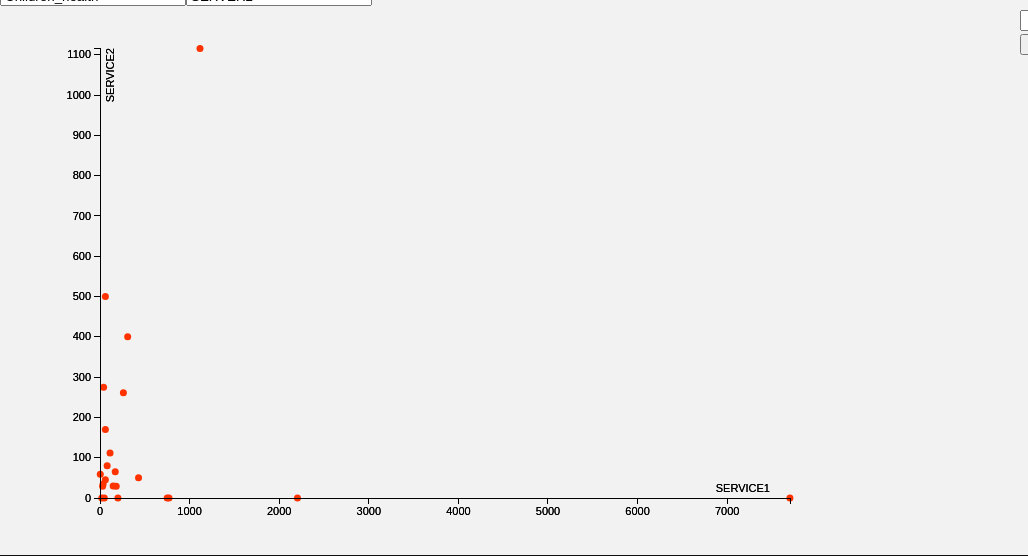
D3 v3 page, settled after 480 driven frames (8 s of simulated time); the page loaded 1 data file(s).


                    
                    function EnterTo() {
                        console.log(event.keyCode);
                        if (event.keyCode == 13) {
                            search();
                        }
                    }
                
                var testMatch = new mSift('testMatch', 20);
                testMatch.Data = ["Akili Dada - Kenya",
                                  "ASFOP - Teega Wende Orphanage: Burkina Faso",
                                  "Batsiranai - Zimbabwe",
                                  "Bitone Children's Center and Troupe: Uganda",
                                  "Bocas School Project: Panama",
                                  "Build a School in Burma",
                                  "Build a School in India (Mata Balak)",
                                  "CAMME (Center to Help Exploited Youth): DRC",
                                  "COMPALCIHT Association: Nicaragua",
                                  "Crea+: Brazil",
                                  "El Shadai: Uganda",
                                  "Familia Hope Orphanage: Timor Leste",
                                  "FDEGL: Nicaragua",
                                  "Foot2Afrika: Tanzania",
                                  "Girls to Women: East Palo Alto",
                                  "Global Chalkboard Project (Victor Hugo School): Haiti",
                                  "Helen Keller Institute: India",
                                  "Hlomelikusasa: South Africa",
                                  "Ilela and Ngelenge School Committees: Tanzania",
                                  "Jagriti Vihara (Hospital for Hope): India",
                                  "Khulani Special School: South Africa",
                                  "Kusoma International (LMEF): Kenya",
                                  "Mubarika Campus: Pakistan",
                                  "Nari Jagran Manch: India",
                                  "Nirvanavan Foundation: India",
                                  "Nkomo CBO: South Africa",
                                  "Partners in Development Foundation (PIDF): Hawaii",
                                  "People First Educational Trust: India",
                                  "P.E.T.I.S.O.S: Argentina",
                                  "PING: Botswana",
                                  "Prajna Vihara School: India",
                                  "Precious Life Foundation: Zimbabwe",
                                  "Siyazigabisa Home of Hope: South Africa",
                                  "St Vincent's Children of Kibera: Kenya",
                                  "Tadeo Torres: Ecuador",
                                  "Tinga Tinga Secondary School",
                                  "Topu Honis Shelter Home: Timor Leste",
                                  "Tunaweza Fund (KCBRP): Tanzania",
                                  "Zakat Foundation of India: India",
                                  "Zambian Institute for Sustainable Development (ZISD): Zambia"];
                                  
                                  testMatch.Create(document.getElementById('partnersearchbox'));
                                  
                                  var currentChart = "scatterplot";
                                  var selecteddata;
                                  var data;
                                  var partnernames = new Array();
                                  
                                  var currentDataset = "data/health.csv";
                                  
                                  d3.selectAll("#pieradio")
                                  .on("change", indexFormchange);
                                  
                                  function indexFormchange() {
                                      var value = this.value;
                                      currentChart = value;
                                      
                                      if (value == "pie") {
                                          deleteSvg();
                                          piechart();
                                      }
                                      if (value == "scatterplot") {
                                          deleteSvg();
                                          scatterplot();
                                          updateChart(data);
                                      }
                                    
                                      if (value == "bar") {
                                          deleteSvg();
                                          barChart();
                                          barform();
                                      }
                                      
                                  }
                
                loadData();
                deleteSvg();
                scatterplot();
                
                function deleteSvg() {
                    d3.select("#mainsvg").remove();
                }
                
                function loadData() {
                    d3.csv(currentDataset, function (error, dataset) {
                           
                           // ensures data from csv is interpreted as int
                           dataset.forEach(function (d) {
                                           d.Total_lives_touched = +d.Total_lives_touched;
                                           d.NUM1 = +d.NUM1;
                                           d.NUM2 = +d.NUM2;
                                           
                                           });
                           
                           data = dataset;
                           
                           callJS();
                           });
                }
                
                function search() {
                    var name = partnername.name.value;
                    var sfound = 0;
                    
                    d3.csv("data/health.csv", function (error, dataset) {
                           var tempdata = new Array();
                           // ensures data from csv is interpreted as int
                           var hasPartner = 0;
                           partnernames.forEach(function(d){
                                               if (name == d) {
                                               hasPartner = 1;
                                               }
                                               })
                           if (hasPartner == 0) {
                           dataset.forEach(function (d) {
                                           if (name == d.PARTNER_NAME) {
                                           partnernames.push(name);
                                           sfound = 1;
                                           }
                                           });
                           hasPartner = 0;
                           }
                           else{
                           hasPartner = 0;
                          
                           sfound = 2;
                           }
                           
                           if (sfound == 1) {
                           selecteddata = tempdata;
                           var text = partnernames[0];
                           for (var i = 1; i < partnernames.length; i++) {
                           text = text + "<br>" + partnernames[i];
                           }
                           document.getElementById("selectedpartners").innerHTML = text;
                           sfound = 0;
                           }
                           else if(sfound == 0) {
                           alert("Cannot find this Partner");
                           sfound = 0;
                           } else if (sfound == 2) {
                            alert("Has already selected this Partner!");
                           sfound = 0;
                           }
                           
                           if (currentChart == "scatterplot") {
                           chooseCategory();
                           }
                           else if (currentChart == "bar") {
                           d3.select("#mainsvg").remove();
                           barChart();
                           } else if (currentChart == "pie") {
                           d3.select("#mainsvg").remove();
                           piechart();
                           
                           }
                           
                           console.log(partnernames.length);
                           });
                }
                
                function clearSearch(){
                    partnernames = [];
                    document.getElementById("selectedpartners").innerHTML = "";
                    
                    
                    if (currentChart == "scatterplot") {
                        chooseCategory();
                    }
                    else if (currentChart == "bar") {
                        d3.select("#mainsvg").remove();
                        barChart();
                    } else if (currentChart == "pie") {
                        d3.select("#mainsvg").remove();
                        piechart();
                        
                    }
                }
                
                function callJS() {
                    switch (currentChart) {
                        case "scatterplot":
                        updateChart(data);
                        break;
                    }
                }
                
                
                
                function formchange() {
                    
                    loadData();
                    
                    
                    
                    if (currentChart == "pie") {
                        deleteSvg();
                        piechart();
                    }
                    if (currentChart == "scatterplot") {
                        console.log("called");
                        deleteSvg();
                        scatterplot();
                    }
                    
                    if (currentChart == "bar") {
                        deleteSvg();
                        barChart();
                        barform();
                    }
                    
                }
                
// ── javascripts/bar.js
/**
 * Created by Peter on 14-4-7.
 */

var barsort = 0;
var barvar = "Children_health";
var barname = "Children_health";
var reigon = "All";

function barChart() {
    
    
    var margin = {top: 20, right: 150, bottom: 300, left: 100},
    width = 960 - margin.left - margin.right,
    height = 700 - margin.top - margin.bottom;
    
    var formatPercent = d3.format(".0%");
    
    var xValue = function (d) {
        barvar = document.getElementById("barSelect")
        .options[barSelect.selectedIndex].value;
        
     /**   if(barvar=="NUM1") {
        
            return d.SERVICE1;
        
        } else if (barvar=="NUM1") {
        
            return d.SERVER2;
        } **/
        
            return d.PARTNER_NAME;
    }, // data -> value
    xScale = d3.scale.ordinal().rangeRoundBands([0, width], .1), // value -> display
    xMap = function (d) {
        return xScale(xValue(d));
    }, // data -> display
    xAxis = d3.svg.axis().scale(xScale).orient("bottom");
    
    var yValue = function (d) {
        return d[barvar];
    }, // data -> value
    yScale = d3.scale.linear().range([height, 0]), // value -> display
    yMap = function (d) {
        return yScale(yValue(d));
    }, // data -> display
    yAxis = d3.svg.axis().scale(yScale).orient("left");
    
    var svg = d3.select("#svgtd").append("svg")
    .attr("id", "mainsvg")
    .attr("width", width + margin.left + margin.right)
    .attr("height", height + margin.top + margin.bottom)
    .append("g")
    .attr("transform", "translate(" + margin.left + "," + margin.top + ")");
    
    d3.csv("data/health.csv", type, function (error, data) {
           
           
           var bardata = [];
           
           
           data.forEach(function(d){
                        
                        
                        if(reigon=="All") {
                        
                        bardata.push({PARTNER_NAME:d.PARTNER_NAME,Total_lives_overall:d.Total_lives_overall,Total_lives_touched_health:d.Total_lives_touched_health,NUM1:d.NUM1,NUM2:d.NUM2,SERVICE1:d.SERVICE1,SERVICE2:d.SERVICE2,Children_health:d.Children_health,Adults_health:d.Adults_health,Children_overall:d.Children_overall,Adults_overall:d.Adults_overall})
                        
                        } else {
                        
                        if(d.REGION == reigon){
                        
                        bardata.push({PARTNER_NAME:d.PARTNER_NAME,Total_lives_overall:d.Total_lives_overall,Total_lives_touched_health:d.Total_lives_touched_health,NUM1:d.NUM1,NUM2:d.NUM2,SERVICE1:d.SERVICE1,SERVICE2:d.SERVICE2,Children_health:d.Children_health,Adults_health:d.Adults_health,Children_overall:d.Children_overall,Adults_overall:d.Adults_overall})
                        } // d.REIGON
                        
                        } // else
                        
                        })
           
           if (barsort == 1) {
           data.sort(function (a, b) {
                     return b[barvar] - a[barvar];
                     });
           }
           else if (barsort == 2) {
           console.log("true")
           data.sort(function (a, b) {
                     return a[barvar] - b[barvar];
                     });
           }
           // ensures data from csv is interpreted as int
           data.forEach(function (d) {
                        d.Total_lives_overall = +d.Total_lives_overall;
                        d.Children_overall = +d.Children_overall;
                        d.Adults_overall = +d.Adults_overall;
                        d.Total_lives_touched_health = +d.Total_lives_touched_health;
                        d.Children_health = +d.Children_health;
                        d.Adults_health = +d.Adults_health;
                        d.NUM1 = +d.NUM1;
                        d.NUM2 = +d.NUM2;
                        });
           
           xScale.domain(data.map(xValue));
           yScale.domain([0, d3.max(data, yValue)]);
           
           svg.append("g")
           .attr("class", "barx axis")
           .attr("transform", "translate(0," + 381 + ")")
           .call(xAxis)
           .selectAll("text")
           .style("text-anchor", "end")
           .attr("transform", "rotate(-145) translate(0, -18)");
           
           
           svg.append("g")
           .attr("class", "y axis")
           .call(yAxis)
           .append("text")
           .attr("transform", "rotate(-90)")
           .attr("y", 6)
           .attr("dy", ".71em")
           .style("text-anchor", "end")
           .text(function (d) {
                 return barname;
                 });
           
           
           svg.selectAll(".bar")
           .data(bardata)
           .enter().append("rect")
           .transition().duration(500)
           .attr("class", function (d) {
                 //            console.log()
                 if (partnernames.length == 0) {
                 return "bar";
                 }
                 else {
                 var spcolor = 0;
                 partnernames.forEach(function (n) {
                                     if (d.PARTNER_NAME == n) {
                                     spcolor = 1;
                                     }
                                     })
                 if (spcolor == 1) {
                 return "bar";
                 }
                 else {
                 return "transparentBar";
                 }
                 }
                 })
           .attr("fill", function(d){
                 if(d.control == 1)
                 return "#0099CC";
                 else
                 return "#FF3300";
                 })
           .attr("x", xMap)
           .attr("width", xScale.rangeBand)
           .attr("y", yMap)
           .attr("height", function (d) {
                 return height - yMap(d);
                 });
           
           });
    
    
    
    
    function type(d) {
        d.Total_lives_overall = +d.Total_lives_overall;
        d.Children_overall = +d.Children_overall;
        d.Adults_overall = +d.Adults_overall;
        d.Total_lives_touched_health = +d.Total_lives_touched_health;
        d.Children_health = +d.Children_health;
        d.Adults_health = +d.Adults_health;
        d.NUM1 = +d.NUM1;
        d.NUM2 = +d.NUM2;
        return d;
    }
    
    
    

}


function barform() {
    var text = '<form>' +
    '<select id="barSelect" onchange="barChooseCategory()">' +
    '<option value="Children_health" selected>Children_health</option>'+
    '<option value="Adults_health">Adults_health</option>'+
    '<option value="Total_lives_touched_health">Total_lives_touched_health</option>'+
    '<option value="Children_overall">Children_overall</option>'+
    '<option value="Adults_overall">Adults_overall</option>'+
    '<option value="Total_lives_overall">Total_lives_touched_overall</option>'+
    '<option value="NUM1">SERVER1</option>'+
    '<option value="NUM2">SERVER2</option>'+
    '</select>' +
    '<input type="button" name="button" value="sort" onclick="sortBars()"/>' +
    '<input type="button" name="button" value="reset" onclick="resetBars()"/>' +
    '<label><input id="barselection" type="radio" name="dataset" value="All" onclick="selectregion()" checked> All</label>' +
    '<label><input id="barselection" type="radio" name="dataset" value="Americas" onclick="selectregion()"> Americas</label>' +
    '<label><input id="barselection" type="radio" name="dataset" value="Africa" onclick="selectregion()"> Africa</label>' +
    '<label><input id="barselection" type="radio" name="dataset" value="Asia" onclick="selectregion()"> Asia</label>' +
    '</form>';
    document.getElementById("selection").innerHTML = text;
}


function barChooseCategory() {
    barvar = document.getElementById("barSelect")
    .options[barSelect.selectedIndex].value;
    barname = document.getElementById("barSelect")
    .options[barSelect.selectedIndex].text;
    d3.select("#mainsvg").remove();
    barChart();
}

function resetBars() {
    barsort = 0;
    d3.select("#mainsvg").remove();
    barChart();
}

function sortBars() {
    
    
    if (barsort == 0 || barsort == 2) {
        barsort = 1;
    }
    else {
        barsort = 2;
    }
    d3.select("#mainsvg").remove();
    barChart();
}

function selectregion() {
    d3.selectAll("#barselection")
    .on("change", change);
    
    function change() {
        reigon = this.value;
        d3.select("#mainsvg").remove();
        barChart();
    }
    
    

}

// ── javascripts/others.js


function getLabelText(lable){
    console.log(lable)
    var text;
    switch (lable){
        case "tuition03_tf":
            text = "Tuition";
            break;
        case "tot_rev_w_auxother_sum":
            text = "Total Revenue";
            break;
        case "total_enrollment":
            text = "Enrollment";
            break;
        case "all_employees":
            text = "Employee";
            break;
    }
    return text;
}


function mSift_SeekTp(oObj,nDire){if(oObj.getBoundingClientRect&&!document.all){var oDc=document.documentElement;switch(nDire){case 0:return oObj.getBoundingClientRect().top+oDc.scrollTop;case 1:return oObj.getBoundingClientRect().right+oDc.scrollLeft;case 2:return oObj.getBoundingClientRect().bottom+oDc.scrollTop;case 3:return oObj.getBoundingClientRect().left+oDc.scrollLeft;}}else{if(nDire==1||nDire==3){var nPosition=oObj.offsetLeft;}else{var nPosition=oObj.offsetTop;}if(arguments[arguments.length-1]!=0){if(nDire==1){nPosition+=oObj.offsetWidth;}else if(nDire==2){nPosition+=oObj.offsetHeight;}}if(oObj.offsetParent!=null){nPosition+=mSift_SeekTp(oObj.offsetParent,nDire,0);}return nPosition;}}
function mSift(cVarName,nMax){this.oo=cVarName;this.Max=nMax;}
mSift.prototype={
    Varsion:'v2010.10.29 by AngusYoung | mrxcool.com',
    Target:Object,
    TgList:Object,
    Listeners:null,
    SelIndex:0,
    Data:[],
    ReData:[],
    Create:function(oObj){
        var _this=this;
        var oUL=document.createElement('ul');
        oUL.style.display='none';
        oObj.parentNode.insertBefore(oUL,oObj);
        _this.TgList=oUL;
        oObj.onkeydown=oObj.onclick=function(e){_this.Listen(this,e);};
        oObj.onblur=function(){setTimeout(function(){_this.Clear();},100);};
    },
    Complete:function(){},
    Select:function(){
        var _this=this;
        if(_this.ReData.length>0){
            _this.Target.value=_this.ReData[_this.SelIndex].replace(/\*/g,'*').replace(/\|/g,'|');
            _this.Clear();
        }
        setTimeout(function(){_this.Target.focus();},10);
        _this.Complete();
    },
    Listen:function(oObj){
        var _this=this;
        _this.Target=oObj;
        var e=arguments[arguments.length-1];
        var ev=window.event||e;
        switch(ev.keyCode){
            case 9://TAB
                return;
            case 13://ENTER
                _this.Target.blur();
                _this.Select();
                return;
            case 38://UP
                _this.SelIndex=_this.SelIndex>0?_this.SelIndex-1:_this.ReData.length-1;
                break;
            case 40://DOWN
                _this.SelIndex=_this.SelIndex<_this.ReData.length-1?_this.SelIndex+1:0;
                break;
            default:
                _this.SelIndex=0;
        }
        if(_this.Listeners){clearInterval(_this.Listeners);}
        _this.Listeners=setInterval(function(){
            _this.Get();
        },10);
    },
    Get:function(){
        var _this=this;
        if(_this.Target.value==''){_this.Clear();return;}
        if(_this.Listeners){clearInterval(_this.Listeners);};
        _this.ReData=[];
        var cResult='';
        for(var i=0;i<_this.Data.length;i++){
            if(_this.Data[i].toLowerCase().indexOf(_this.Target.value.toLowerCase())>=0){
                _this.ReData.push(_this.Data[i]);
                if(_this.ReData.length==_this.Max){break;}
            }
        }
        var cRegPattern=_this.Target.value.replace(/\*/g,'*');
        cRegPattern=cRegPattern.replace(/\|/g,'|');
        cRegPattern=cRegPattern.replace(/\+/g,'\\+');
        cRegPattern=cRegPattern.replace(/\./g,'\\.');
        cRegPattern=cRegPattern.replace(/\?/g,'\\?');
        cRegPattern=cRegPattern.replace(/\^/g,'\\^');
        cRegPattern=cRegPattern.replace(/\$/g,'\\$');
        cRegPattern=cRegPattern.replace(/\(/g,'\\(');
        cRegPattern=cRegPattern.replace(/\)/g,'\\)');
        cRegPattern=cRegPattern.replace(/\[/g,'\\[');
        cRegPattern=cRegPattern.replace(/\]/g,'\\]');
        cRegPattern=cRegPattern.replace(/\\/g,'\\\\');
        var cRegEx=new RegExp(cRegPattern,'i');
        for(var i=0;i<_this.ReData.length;i++){
            if(_this.Target.value.indexOf('*')>=0){
                _this.ReData[i]=_this.ReData[i].replace(/\*/g,'*');
            }
            if(_this.Target.value.indexOf('|')>=0){
                _this.ReData[i]=_this.ReData[i].replace(/\|/g,'|');
            }
            cResult+='<li style="padding:0 5px;line-height:20px;cursor:default;" onmouseover="'+
                _this.oo+'.ChangeOn(this);'+_this.oo+'.SelIndex='+i+';" onmousedown="'+_this.oo+'.Select();">'
                +_this.ReData[i].replace(cRegEx,function(s){return '<span style="background:#ff9;font-weight:bold;font-style:normal;color:#e60;">'+s+'</span>';});+'</li>';
        }
        if(cResult==''){_this.Clear();}
        else{
            _this.TgList.innerHTML=cResult;
            _this.TgList.style.cssText='display:block;position:absolute;background:#fff;border:#090 solid 1px;margin:-1px 0 0;padding: 5px;list-style:none;font-size:12px;';
            _this.TgList.style.top=mSift_SeekTp(_this.Target,2)+'px';
            _this.TgList.style.left=mSift_SeekTp(_this.Target,3)+'px';
            _this.TgList.style.width=_this.Target.offsetWidth-12+'px';
        }
        var oLi=_this.TgList.getElementsByTagName('li');
        if(oLi.length>0){
            oLi[_this.SelIndex].style.cssText='background:#36c;padding:0 5px;line-height:20px;cursor:default;color:#fff;';
        }
    },
    ChangeOn:function(oObj){
        var oLi=this.TgList.getElementsByTagName('li');
        for(var i=0;i<oLi.length;i++) {
            oLi[i].style.cssText='padding:0 5px;line-height:20px;cursor:default;';
        }
        oObj.style.cssText='background:#36c;padding:0 5px;line-height:20px;cursor:default;color:#fff;';
    },
    Clear:function(){
        var _this=this;
        if(_this.TgList){
            _this.TgList.style.display='none';
            _this.ReData=[];
            _this.SelIndex=0;
        }
    }


}


// ── javascripts/piechart.js
var svg;

var data;

var margin = {top: 20, right: 20, bottom: 30, left: 90},
width = 800 - margin.left - margin.right,
height = 500 - margin.top - margin.bottom;

var radius = Math.min(width, height) / 3;


var pie = d3.layout.pie()
.value(function (d) {
       return d.Total_lives_touched_health;
       })
.sort(null);

var arc = d3.svg.arc()
.outerRadius(radius - 20);

//0:revenue
//1:tuition
//2:total enrollment
//3:all employees

var opt = 0;

var pie_color = ["#a6cee3","#1f78b4","#b2df8a","#33a02c","#fb9a99","#e31a1c","#fdbf6f","#ff7f00","#cab2d6","#6a3d9a"];

//add the tooltip area to the webpage
var tooltip = d3.select("#main").append("div")
.attr("class", "tooltip")
.style("opacity", 0);



function pieform(){
    var text = '<form>' +
    '<label><input id="pieselection" type="radio" name="dataset" value="Total_lives_touched_health" checked> Total_lives_touched_health</label>' +
    '<label><input id="pieselection" type="radio" name="dataset" value="NUM1"> SERVER1</label>' +
    '<label><input id="pieselection" type="radio" name="dataset" value="NUM2"> SERVER2</label>' +
    '</form>'
    document.getElementById("selection").innerHTML=text;
}



function createPieSvg() {
    svg = d3.select("#svgtd").append("svg")
    .attr("id", "mainsvg")
    .attr("width", 800)
    .attr("height", 500)
    .append("g")
    .attr("transform", "translate(" + 800 / 2 + "," + 500 / 2 + ")");
}

function piechart(){
    
    
    pieform();
    createPieSvg();
    d3.csv("data/health.csv", type, function(error, data) {
           var csvdata = [];
           
           if(partnernames.length > 9) {
           
           partnernames.pop(partnernames[10])
           }
           
           partnernames.forEach(function(m){
                                
                                data.forEach(function(d){
                                             
                                             if(d.PARTNER_NAME == m){
                                             
                                             csvdata.push({PARTNER_NAME:d.PARTNER_NAME,Total_lives_overall:d.Total_lives_overall,Total_lives_touched_health:d.Total_lives_touched_health,NUM1:d.NUM1,NUM2:d.NUM2,SERVICE1:d.SERVICE1,SERVICE2:d.SERVICE2,Children_health:d.Children_health,Adults_health:d.Adults_health,Children_overall:d.Children_overall,Adults_overall:d.Adults_overall})
                                             }
                                             
                                             })
                                
                                
                                });
           svg.selectAll(".title").remove();
           
           if (partnernames[0] == null){
           
           text = svg.append("text")
           .attr("class","title")
           .style("text-anchor", "middle")
           .text("Please select an Partner.")
           .style("font-size","30px")
           .attr("font-family","serif")
           .attr("x",weight/2)
           .attr("y",height/2)
           .attr("font-weight","bold");
           
           }
           
           
           var group1 = svg.append("g").classed("group1", true)
           
           var blocks = group1.selectAll("g").data(partnernames)
           .enter()
           .append("g")
           .attr("transform", function(d,i){
                 
                 
                 return get_location(d,i)
                 
                 });
           var rects = blocks.append("rect")
           .attr({
                 "x": 140,
                 "y": 0,
                 "width": 30,
                 "height": 30,
                 "rx": 5,
                 "ry": 5
                 })
           .style("fill", function(d,i){return  pie_color[i]});
           
           
           var text_content = blocks.append("text").data(partnernames)
           .attr({x:173, y:14})
           .style({
                  "fill": "#232323",
                  "stroke-width": 0 + "px",
                  "font-size": 0.8 + "em",
                  "text-anchor": "right",
                  "alignment-baseline": "middle",
                  "font-family": "sans-serif"
                  })
           .text(function(d){return d})
           
           var path = svg.datum(csvdata).selectAll("path")
           .data(pie)
           .enter().append("path")
           .attr("fill", function(d, i) { return pie_color[i];})
           .attr("d", arc)
           .each(function(d) { this._current = d; }) // store the initial angles
           .on("mouseenter", function(d){
               
               text = svg.append("text")
               .attr("class","detail")
               .attr("transform", arc.centroid(d))
               .attr("dy", ".5em")
               .style("text-anchor", "middle")
               .text(d.data.PARTNER_NAME)
               .style("font-size","15px")
               .attr("font-family","serif")
               .attr("y",height/2-80)
               .attr("font-weight","bold");
               
               if(opt==0){
               value = svg.append("text")
               .attr("class","detail")
               .attr("transform", arc.centroid(d))
               .attr("dy", ".5em")
               .style("text-anchor", "middle")
               .attr("y",height/2-400)
               .text(d.data.Total_lives_touched_health+" people")
               .style("font-size","15px")
               .attr("font-family","serif")
               .attr("font-weight","bold");
               
               per = svg.append("text")
               .attr("class","detail")
               .attr("transform", arc.centroid(d))
               .attr("dy", ".5em")
               .style("text-anchor", "middle")
               .attr("y",height/2-380)
               .text(d3.round(100*(d.data.Total_lives_touched_health/d3.sum(csvdata, function(d) { return d.Total_lives_touched_health; })))+"%")
               .style("font-size","15px")
               .attr("font-family","serif")
               .attr("text-anchor","middle")
               .attr("font-weight","bold");
               
               
               }
               if(opt==1){
               
               
               project = svg.append("text")
               .attr("class","detail")
               .attr("transform", arc.centroid(d))
               .attr("dy", ".5em")
               .style("text-anchor", "middle")
               .attr("y",height/2-420)
               .text(d.data.SERVICE1)
               .style("font-size","15px")
               .attr("font-family","serif")
               .attr("font-weight","bold");
               
               value = svg.append("text")
               .attr("class","detail")
               .attr("transform", arc.centroid(d))
               .attr("dy", ".5em")
               .style("text-anchor", "middle")
               .attr("y",height/2-400)
               .text(d.data.NUM1+" people")
               .style("font-size","15px")
               .attr("font-family","serif")
               .attr("font-weight","bold");
               
               per = svg.append("text")
               .attr("class","detail")
               .attr("transform", arc.centroid(d))
               .attr("dy", ".5em")
               .style("text-anchor", "middle")
               .attr("y",height/2-380)
               .text(d3.round(100*(d.data.NUM1/d3.sum(csvdata, function(d) { return d.NUM1; })))+"%")
               .style("font-size","15px")
               .attr("font-family","serif")
               .attr("text-anchor","middle")
               .attr("font-weight","bold");
               
               }
               
               if(opt==2){
               
               project = svg.append("text")
               .attr("class","detail")
               .attr("transform", arc.centroid(d))
               .attr("dy", ".5em")
               .style("text-anchor", "middle")
               .attr("y",height/2-420)
               .text(d.data.SERVICE2)
               .style("font-size","15px")
               .attr("font-family","serif")
               .attr("font-weight","bold");
               
               value = svg.append("text")
               .attr("class","detail")
               .attr("transform", arc.centroid(d))
               .attr("dy", ".5em")
               .style("text-anchor", "middle")
               .attr("y",height/2-400)
               .text(d.data.NUM2+" people")
               .style("font-size","15px")
               .attr("font-family","serif")
               .attr("text-anchor","middle")
               .attr("font-weight","bold");
               
               
               per = svg.append("text")
               .attr("class","detail")
               .attr("transform", arc.centroid(d))
               .attr("dy", ".5em")
               .style("text-anchor", "middle")
               .attr("y",height/2-380)
               .text(d3.round(100*(d.data.NUM2/d3.sum(csvdata, function(d) { return d.NUM2; })))+"%")
               .style("font-size","15px")
               .attr("font-family","serif")
               .attr("text-anchor","middle")
               .attr("font-weight","bold");
               
               
               }
               
               
               })
           .on("mouseout",function(d){
               svg.selectAll(".detail").remove()
               project.remove();
               text.remove();
               value.remove();
               per.remove();
               });
           
           
           path.append("text")
           .attr("transform", function(d) { return "translate(" + arc.centroid(d) + ")"; })
           .attr("dy", ".35em")
           .style("text-anchor", "middle")
           .text(function(d) { return d.data.PARTNER_NAME; });
           
           
           
           d3.selectAll("#pieselection")
           .on("change", change);
           
           function change() {
           var value = this.value;
           if(value == "Total_lives_touched_health"){ opt = 0}
           if(value == "NUM1"){ opt = 1}
           if(value == "NUM2"){ opt = 2}
           
           
           pie.value(function(d) { return d[value]; }); // change the value function
           path = path.data(pie); // compute the new angles
           path.transition().duration(750).attrTween("d", arcTween); // redraw the arcs
           
           }
           });
}



function type(d) {
    d.Total_lives_overall = +d.Total_lives_overall;
    d.Children_overall = +d.Children_overall;
    d.Adults_overall = +d.Adults_overall;
    d.Total_lives_touched_health = +d.Total_lives_touched_health;
    d.Children_health = +d.Children_health;
    d.Adults_health = +d.Adults_health;
    d.NUM1 = +d.NUM1;
    d.NUM2 = +d.NUM2;
    return d;
}

// Store the displayed angles in _current.
// Then, interpolate from _current to the new angles.
// During the transition, _current is updated in-place by d3.interpolate.
function arcTween(a) {
    var i = d3.interpolate(this._current, a);
    this._current = i(0);
    return function(t) {
        return arc(i(t));
    };
}


function get_location(d,i){
    var x = -500;
    var y = -200 + (48 * i);
    return "translate(" + [x, y] + ")";
}
// ── javascripts/scatterplot.js
/**
 * Created by Peter on 14-3-16.
 */


var svg;

var data;

var margin = {top: 20, right: 20, bottom: 30, left: 90},
    width = 800 - margin.left - margin.right,
    height = 500 - margin.top - margin.bottom;

var xvar = "NUM1",
    yvar = "NUM2",
    xname = "SERVICE1",
    yname = "SERVICE2";


var spcontrol = 0;
// setting up x
var xValue = function (d) {
        return d[xvar];
    },
    xScale = d3.scale.linear().range([0, width]),
    xMap = function (d) {
        return xScale(xValue(d));
    },
    xAxis;

// setting up y
var yValue = function (d) {
        return d[yvar];
    },
    yScale = d3.scale.linear().range([height, 0]),
    yMap = function (d) {
        return yScale(yValue(d));
    },
    yAxis;

function scatterplot(){
    margin = {top: 20, right: 300, bottom: 30, left: 90},
    width = 1000 - margin.left - margin.right,
    height = 500 - margin.top - margin.bottom;


        createSPSvg();
        spform();

}

function createSPSvg() {
    svg = d3.select("#svgtd").append("svg")
        .attr("id", "mainsvg")
        .attr("width", width + margin.left + margin.right)
        .attr("height", height + margin.top + margin.bottom)
        .append("g")
        .attr("transform", "translate(" + margin.left + "," + margin.top + ")");


}

function updateChart(data)
{
    xAxis = d3.svg.axis().scale(xScale).orient("bottom").tickFormat(d3.format(""));
    yAxis = d3.svg.axis().scale(yScale).orient("left").tickFormat(d3.format(""));
    xValue = function(d) {return d[xvar];},
        yValue = function(d) {return d[yvar];},

        // setting up the domain for the x and y-axis
        xScale.domain([0, d3.max(data, xValue) + 1]);
    yScale.domain([0, d3.max(data, yValue) + 1]);

    // creating the x-axis
    svg.append("g")
        .attr("class", "x axis")
        .attr("transform", "translate(0, 450)")
        .call(xAxis)
        .append("text")
        .attr("class", "label")
        .attr("x", 670)
        .attr("y", -6)
        .style("text-anchor", "end")
        .text(xname);

    // creating the y-axis
    svg.append("g")
        .attr("class", "y axis")
        .call(yAxis)
        .append("text")
        .attr("class", "label")
        .attr("transform", "rotate(-90)")
        .attr("y", 6)
        .attr("dy", ".71em")
        .style("text-anchor", "end")
        .text(yname);

    // plotting the points on to the graph
    svg.selectAll("circle")
        .data(data)
        .enter()
        .append("circle")
        .attr("r", 5)
        .attr("cx", xMap)
        .attr("cy", yMap)
        .attr("fill", "#4F4F4F")
        .on("mouseover", function(d) {
            var xPosition = parseFloat(d3.select(this).attr("cx"));
            var yPosition = parseFloat(d3.select(this).attr("cy"));

            svg.append("line").attr("id", "vline")
                .attr("x1", xPosition).attr("y1", yPosition+4)
                .attr("x2", xPosition).attr("y2", "450")
                .attr("style", "stroke:gray");

            svg.append("line").attr("id", "hline")
                .attr("x1", "0").attr("y1", yPosition)
                .attr("x2", xPosition-4).attr("y2", yPosition)
                .attr("style", "stroke:gray");
            svg.append("text")
                .attr("id", "mouseinfotext")
                .attr("x", function(){
                    if (xPosition > 300){
                        return 100;
                    }
                    else{
                        return 400;
                    }
                })
                .attr("y", "50")
                .text(d.PARTNER_NAME)
                .attr("font-size", "12px");


            var text = document.getElementById("mouseinfotext");
            var width = text.clientWidth;
            var height = text.clientHeight;

            svg.append("rect")
                .attr("id", "mouserect")
                .attr("x", function(){
                    if (xPosition > 300){
                        return 95;
                    }
                    else{
                        return 395;
                    }
                })
                .attr("y", "35")
                .attr("width", width+10)
                .attr("height", height+10)
                .attr("fill", "gray")

            d3.select("#mouseinfotext").remove();

            svg.append("text")
                .attr("id", "mouseinfotext")
                .attr("x", function(){
                    if (xPosition > 300){
                        return 100;
                    }
                    else{
                        return 400;
                    }
                })
                .attr("y", "50")
                .text(d.PARTNER_NAME)
                .attr("font-size", "12px");


        })
        .on("mouseout", function(d) {
            d3.select("#hline").remove();
            d3.select("#vline").remove();
            d3.select("#mouseinfo").remove();
            d3.select("#mouseinfotext").remove();
            d3.select("#mouserect").remove();
        });
    transformChart(data);
 



};

function transformChart(data){

    xValue = function(d) {return d[xvar];},
        yValue = function(d) {return d[yvar];},

        // setting up the domain for the x and y-axis
        xScale.domain([0, d3.max(data, xValue) + 1]);
    yScale.domain([0, d3.max(data, yValue) + 1]);


    xAxis = d3.svg.axis().scale(xScale).orient("bottom").tickFormat(d3.format(""));
    yAxis = d3.svg.axis().scale(yScale).orient("left").tickFormat(d3.format(""));

    // creating the x-axis
    svg.append("g")
        .attr("class", "x axis")
        .attr("transform", "translate(0,450)")
        .call(xAxis)
        .append("text")
        .attr("class", "label")
        .attr("x", 670)
        .attr("y", -6)
        .style("text-anchor", "end")
        .text(xname);

    // creating the y-axis
    svg.append("g")
        .attr("class", "y axis")
        .call(yAxis)
        .append("text")
        .attr("class", "label")
        .attr("transform", "rotate(-90)")
        .attr("y", 6)
        .attr("dy", ".71em")
        .style("text-anchor", "end")
        .text(yname);

    // plotting the points on to the graph
    svg.selectAll("circle")
        .data(data)
        .transition().duration(500)
        .attr("class",function(d){
//            console.log()
            if (partnernames.length == 0){
                return "circle";
            }
            else{
                var spcolor = 0;
                partnernames.forEach(function(n){
                    if(d.PARTNER_NAME == n){
                        spcolor = 1;
                    }
                })
                if(spcolor == 1){
                    return "circle";
                }
                else{
                    return "transparent";
                }
            }
        })
        .attr("r", 3.5)
        .attr("cx", xMap)
        .attr("cy", yMap)
        .attr("fill", function(d){
                    if(d.control == 1)
                    return "#0099CC";
                    else
                    return "#FF3300";
        });


}

function chooseCategory()
{
    xvar = document.getElementById("xList")
        .options[xList.selectedIndex].value;
    yvar = document.getElementById("yList")
        .options[yList.selectedIndex].value;
    xname = document.getElementById("xList")
        .options[xList.selectedIndex].text,
        yname = document.getElementById("yList")
            .options[yList.selectedIndex].text;
    svg.selectAll("g")
        .data([])
        .exit()
        .remove();
    svg.selectAll(".dot")
        .data([])
        .exit()
        .remove();
    transformChart(data);
}

function updateControl()
    {
        if(document.getElementById('spcheck').checked)
        spcontrol = 1;
        else
        spcontrol = 0;
        transformChart(data);
    }
function spform(){

    var text = '<form>'+
        <!--Select value for x-axis:-->
        '<select id="xList" onchange="chooseCategory()">'+
            '<option value="Children_health" selected>Children_health</option>'+
            '<option value="Adults_health">Adults_health</option>'+
            '<option value="Total_lives_touched_health">Total_lives_touched_health</option>'+
            '<option value="Children_overall">Children_overall</option>'+
            '<option value="Adults_overall">Adults_health_overall</option>'+
            '<option value="Total_lives_overall">Total_lives_touched_overall</option>'+
            '<option value="NUM1">SERVER1</option>'+
            '<option value="NUM2">SERVER2</option>'+
    '</select>'+
    <!--Select value for y-axis:-->
        '<select id="yList" onchange="chooseCategory()">'+
        '<option value="Total_lives_touched_health" selected>Total_lives_touched_health</option>'+
        '<option value="Children_health">Children_health</option>'+
        '<option value="Adults_health">Adults_health</option>'+
        '<option value="Children_overall">Children_overall</option>'+
        '<option value="Adults_overall">Adults_health_overall</option>'+
        '<option value="Total_lives_touched_health">Total_lives_touched_health</option>'+
        '<option value="NUM1">SERVER1</option>'+
        '<option value="NUM2"selected>SERVER2</option>'+
        '<option value="Total_lives_overall">Total_lives_touched_overall</option>'+
        '</select>'+
        '</form>';
    document.getElementById("selection").innerHTML=text;
}


### data: data/health.csv, 3390 bytes — head not shown